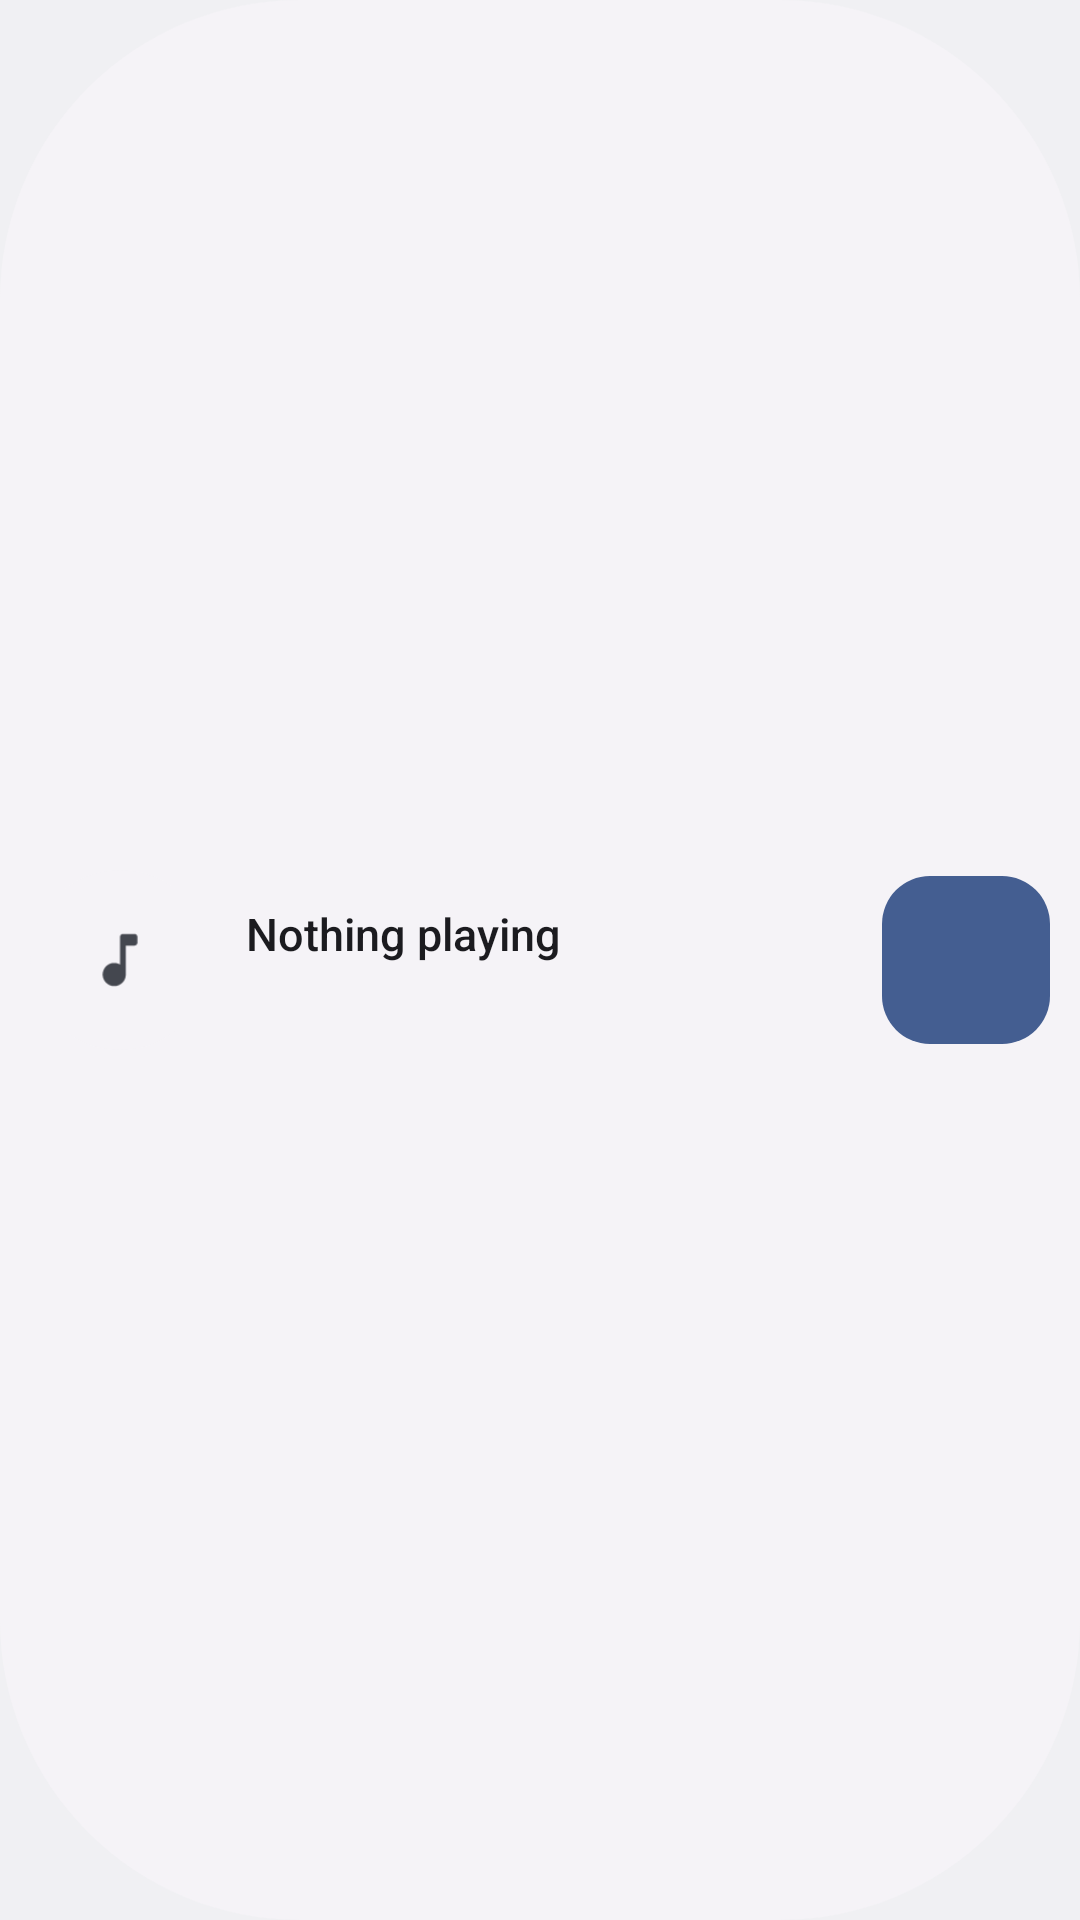

Android layout source for this screen:
<!-- AndroidManifest.xml: application theme Theme.Music -->
<!-- res/layout/widget_now_playing_card_bar.xml -->
<?xml version="1.0" encoding="utf-8"?>
<LinearLayout xmlns:android="http://schemas.android.com/apk/res/android"
    android:id="@+id/widget_root"
    android:layout_width="match_parent"
    android:layout_height="match_parent"
    android:background="@drawable/widget_background_pill"
    android:gravity="center_vertical"
    android:orientation="horizontal"
    android:padding="10dp">

    <ImageView
        android:id="@+id/widget_cover"
        android:layout_width="60dp"
        android:layout_height="60dp"
        android:importantForAccessibility="no"
        android:scaleType="fitCenter"
        android:src="@drawable/widget_circle_note" />

    <LinearLayout
        android:layout_width="0dp"
        android:layout_height="wrap_content"
        android:layout_marginStart="12dp"
        android:layout_marginEnd="12dp"
        android:layout_weight="1"
        android:orientation="vertical">

        <TextView
            android:id="@+id/widget_title"
            android:layout_width="match_parent"
            android:layout_height="wrap_content"
            android:textSize="15sp"
            android:ellipsize="end"
            android:fontFamily="sans-serif-medium"
            android:maxLines="1"
            android:text="@string/label_widget_nothing_playing"
            android:textColor="@color/widget_on_surface" />

        <TextView
            android:id="@+id/widget_text"
            android:layout_width="match_parent"
            android:layout_height="wrap_content"
            android:textSize="13sp"
            android:ellipsize="end"
            android:maxLines="1"
            android:textColor="@color/widget_on_surface_variant" />
    </LinearLayout>

    <ImageView
        android:id="@+id/widget_play"
        android:layout_width="56dp"
        android:layout_height="56dp"
        android:background="@drawable/widget_button_primary_rounded"
        android:contentDescription="@string/content_description_play"
        android:padding="16dp"
        android:src="@drawable/ic_play_arrow"
        android:tint="@color/widget_on_primary" />
</LinearLayout>
<!-- resources referenced by this layout -->
<resources>
  <color name="widget_on_primary">@android:color/system_on_primary_light</color>
  <color name="widget_on_surface">@android:color/system_on_surface_light</color>
  <color name="widget_on_surface_variant">@android:color/system_on_surface_variant_light</color>
  <!-- drawable widget_background_pill (drawable) -->
  <?xml version="1.0" encoding="utf-8"?>
  <ripple xmlns:android="http://schemas.android.com/apk/res/android" android:color="?android:attr/colorControlHighlight">
      <item>
          <shape android:shape="rectangle">
              <corners android:radius="100dp" />
              <solid android:color="@color/widget_surface" />
          </shape>
      </item>
  </ripple>
  <!-- drawable widget_button_primary_rounded (drawable) -->
  <?xml version="1.0" encoding="utf-8"?>
  <ripple xmlns:android="http://schemas.android.com/apk/res/android" android:color="?android:attr/colorControlHighlight">
      <item>
          <shape android:shape="rectangle">
              <corners android:radius="16dp" />
              <solid android:color="@color/widget_primary" />
          </shape>
      </item>
  </ripple>
  <!-- drawable widget_circle_note (drawable) -->
  <?xml version="1.0" encoding="utf-8"?>
  <layer-list xmlns:android="http://schemas.android.com/apk/res/android">
      <item>
          <shape android:shape="oval">
              <solid android:color="@color/widget_placeholder" />
          </shape>
      </item>
      <item>
          <inset android:drawable="@drawable/widget_ic_music_note" android:inset="31%" />
      </item>
  </layer-list>
  <string name="content_description_play">Play</string>
  <string name="label_widget_nothing_playing">Nothing playing</string>
  <style name="Theme.Music" parent="@android:style/Theme.DeviceDefault.DayNight">
          <item name="android:windowActionBar">false</item>
          <item name="android:windowNoTitle">true</item>
      </style>
  <color name="widget_surface">@android:color/system_surface_container_low_light</color>
  <color name="widget_primary">@android:color/system_primary_light</color>
  <color name="widget_placeholder">@android:color/system_surface_container_low_light</color>
  <!-- drawable widget_ic_music_note (drawable) -->
  <vector xmlns:android="http://schemas.android.com/apk/res/android"
      android:width="24dp"
      android:height="24dp"
      android:viewportWidth="960"
      android:viewportHeight="960">
    <path
        android:fillColor="@color/widget_on_surface_variant"
        android:pathData="M400,840Q334,840 287,793Q240,746 240,680Q240,614 287,567Q334,520 400,520Q423,520 442.5,525.5Q462,531 480,542L480,160Q480,143 491.5,131.5Q503,120 520,120L680,120Q697,120 708.5,131.5Q720,143 720,160L720,240Q720,257 708.5,268.5Q697,280 680,280L560,280L560,680Q560,746 513,793Q466,840 400,840Z"/>
  </vector>
</resources>
